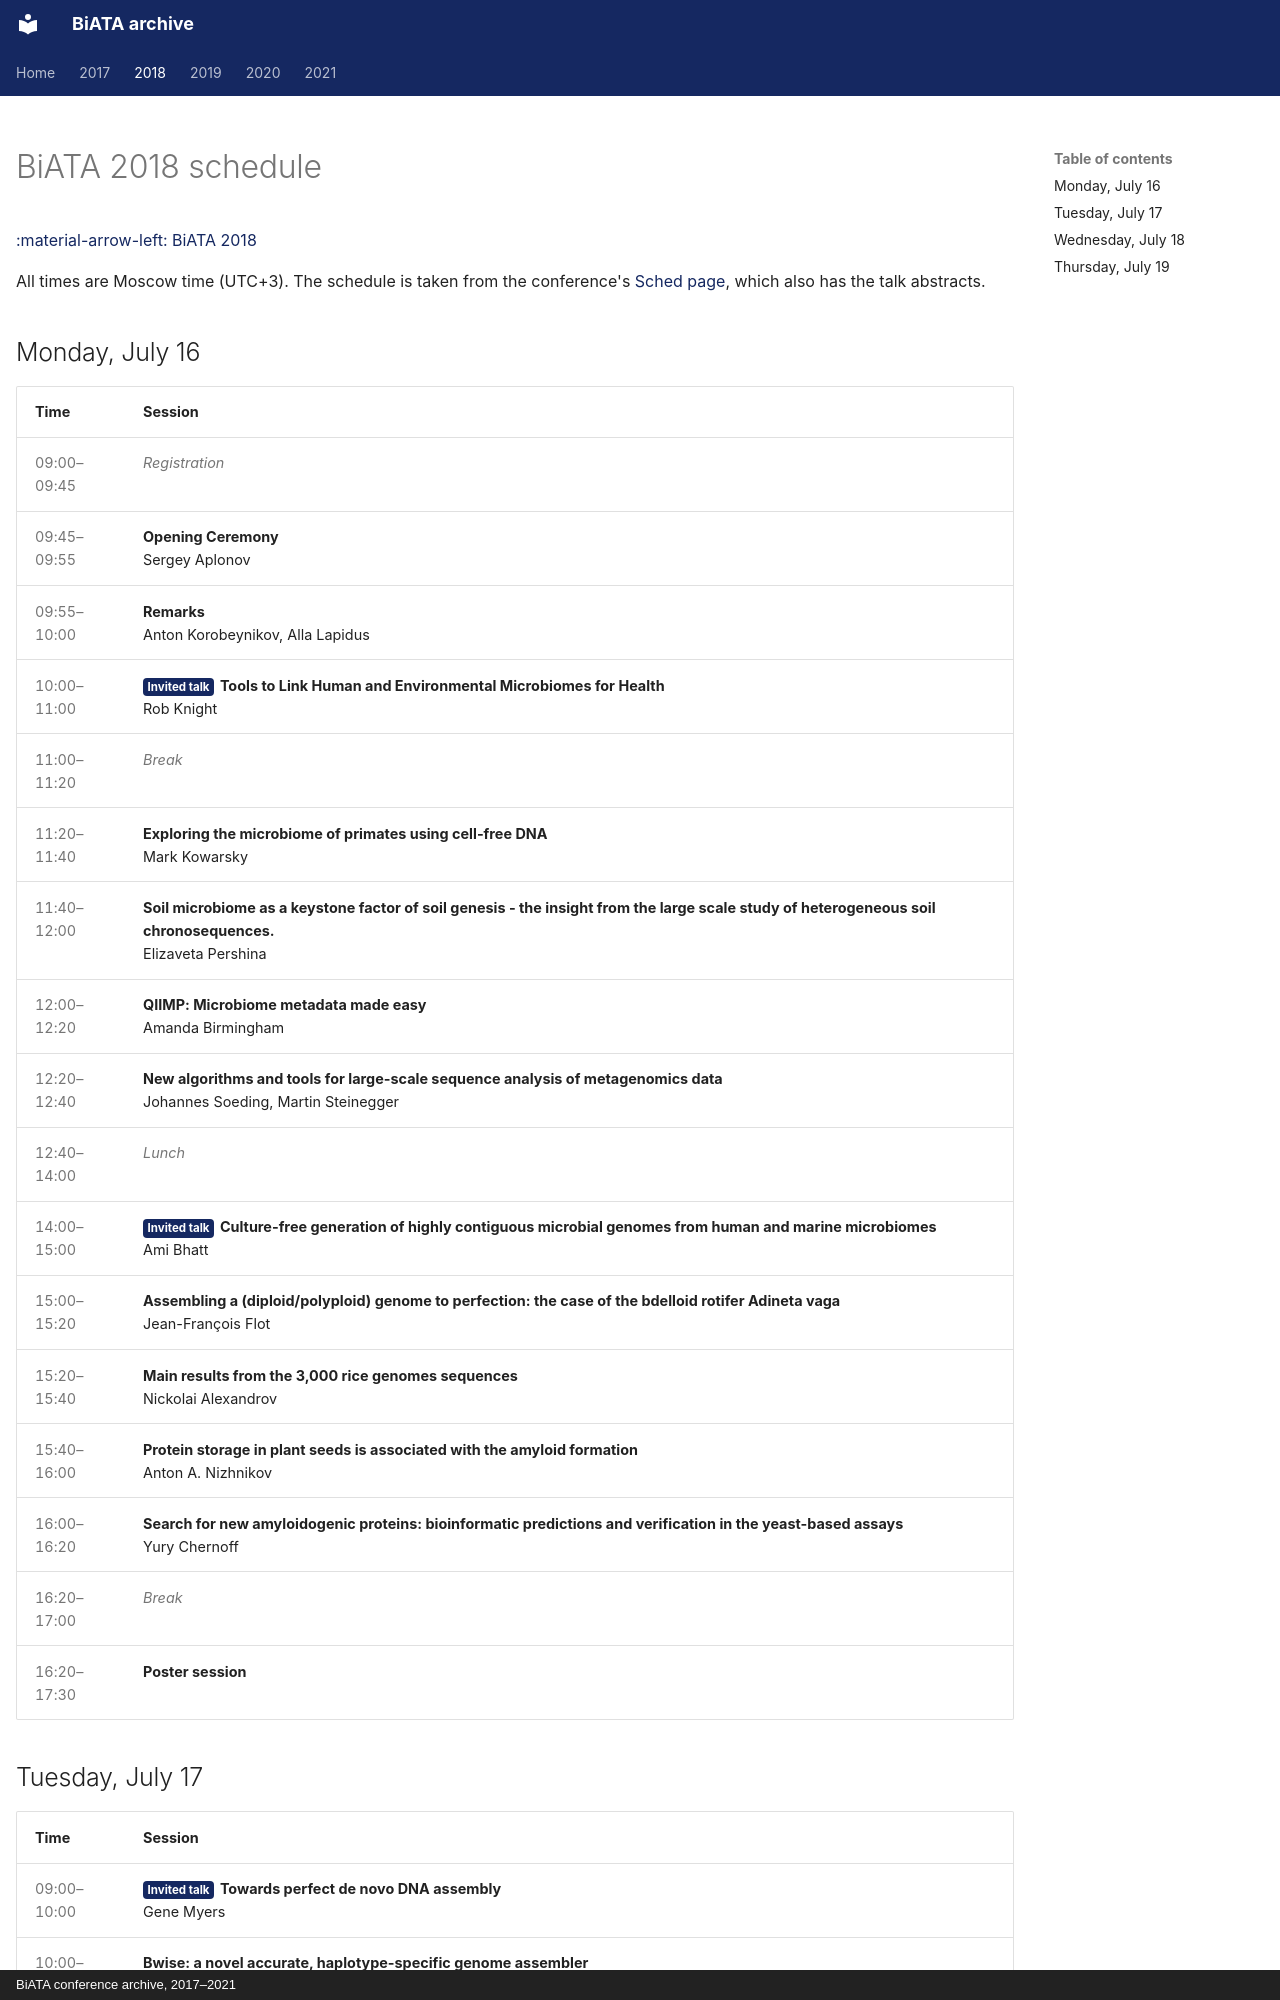

repository: andrewprzh/BiATA_archive · page: 2018/schedule/index.html · generator: mkdocs · copyright: BiATA conference archive, 2017–2021

---
title: BiATA 2018 schedule
hide:
  - navigation
---

# BiATA 2018 schedule

[:material-arrow-left: BiATA 2018](index.md)
{ .sched-back }

All times are Moscow time (UTC+3). The schedule is taken from the conference's [Sched page](https://biata2018.sched.com/), which also has the talk abstracts.

## Monday, July 16

<div class="schedule" markdown>

| Time | Session |
| --- | --- |
| 09:00–09:45 | <span class="sched-muted">Registration</span> |
| 09:45–09:55 | **Opening Ceremony**<br>Sergey Aplonov |
| 09:55–10:00 | **Remarks**<br>Anton Korobeynikov, Alla Lapidus |
| 10:00–11:00 | <span class="sched-tag sched-tag--invited">Invited talk</span>**Tools to Link Human and Environmental Microbiomes for Health**<br>Rob Knight |
| 11:00–11:20 | <span class="sched-muted">Break</span> |
| 11:20–11:40 | **Exploring the microbiome of primates using cell-free DNA**<br>Mark Kowarsky |
| 11:40–12:00 | **Soil microbiome as a keystone factor of soil genesis - the insight from the large scale study of heterogeneous soil chronosequences.**<br>Elizaveta Pershina |
| 12:00–12:20 | **QIIMP: Microbiome metadata made easy**<br>Amanda Birmingham |
| 12:20–12:40 | **New algorithms and tools for large-scale sequence analysis of metagenomics data**<br>Johannes Soeding, Martin Steinegger |
| 12:40–14:00 | <span class="sched-muted">Lunch</span> |
| 14:00–15:00 | <span class="sched-tag sched-tag--invited">Invited talk</span>**Culture-free generation of highly contiguous microbial genomes from human and marine microbiomes**<br>Ami Bhatt |
| 15:00–15:20 | **Assembling a (diploid/polyploid) genome to perfection: the case of the bdelloid rotifer Adineta vaga**<br>Jean-François Flot |
| 15:20–15:40 | **Main results from the 3,000 rice genomes sequences**<br>Nickolai Alexandrov |
| 15:40–16:00 | **Protein storage in plant seeds is associated with the amyloid formation**<br>Anton A. Nizhnikov |
| 16:00–16:20 | **Search for new amyloidogenic proteins: bioinformatic predictions and verification in the yeast-based assays**<br>Yury Chernoff |
| 16:20–17:00 | <span class="sched-muted">Break</span> |
| 16:20–17:30 | **Poster session** |

</div>
